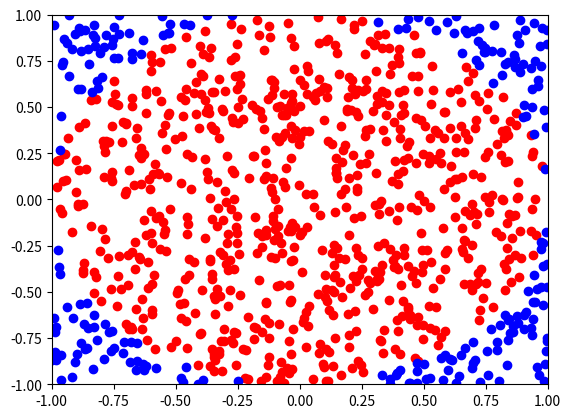

Reproduce this figure in Python.
# [redacted]
# [redacted]

import random
import math
import matplotlib.pyplot as plt

nc = 0
n = 1000
xc = []
yc = []
xs = []
ys = []
for i in range(n):
    x = random.uniform(-1, 1)
    y = random.uniform(-1, 1)
    c = nc
    if (x**2 + y**2) <= 1:
        c += 1
        xc.append(x)
        yc.append(y)
    else:
        xs.append(x)
        ys.append(y)
    nc = c
print(nc)
print(f'the approximation of pi using Monte Carlo is: {4 * (nc / n)}')
print(f'the real number of pi is: {math.pi}')

plt.xlim(-1, 1)
plt.ylim(-1, 1)    
plt.scatter(xc, yc, color = 'r')
plt.scatter(xs, ys, color = 'b')
plt.show()